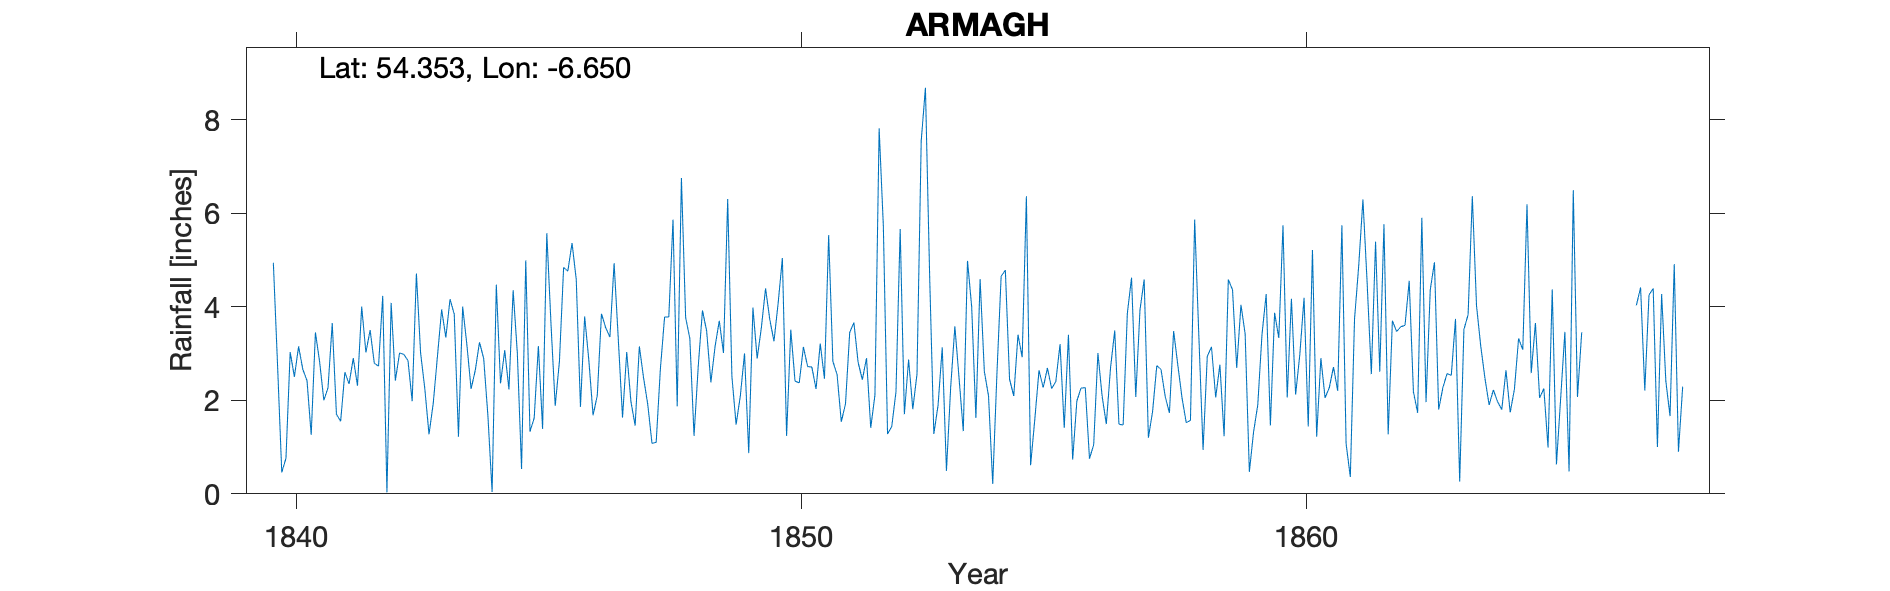

Values plotted in this chart, from the file beside it:
ARMAGH - 10" globe gauge, 30' above grou…, , , , , , , , , , , , , , , , , , , , , , , 
Grid ref, NV979052, Long, -6.65, Lat, 54.35, Elevation, 237, ft, , , , , , , , , , , , , , , 
Station no, RR2879, , , , , , , , , , , , , , , , , , , , , , 
, 1840, 1841, 1842, 1843, 1844, 1845, 1846, 1847, 1848, 1849, 1850, 1851, 1852, 1853, 1854, 1855, 1856, 1857, 1858, 1859, 1860, 1861, 1862
January, 4.94, 2, 2.79, 2.25, 2.64, 4.99, 4.58, 3.03, 1.87, 6.3, 4.08, 5.53, 7.81, 4.68, 4.59, 0.61, 2.26, 4.62, 2.05, 4.36, 5.74, 2.71, 5.76
February, 2.75, 2.27, 2.73, 1.27, 3.24, 1.33, 1.86, 1.97, 6.75, 2.51, 5.04, 2.83, 5.72, 1.28, 2.62, 1.59, 2.27, 2.07, 1.52, 2.69, 2.06, 2.2, 1.27
March, 0.46, 3.65, 4.23, 1.93, 2.89, 1.62, 3.79, 1.46, 3.77, 1.48, 1.24, 2.55, 1.28, 1.89, 2.09, 2.64, 0.75, 3.93, 1.57, 4.04, 4.17, 5.74, 3.7
April, 0.76, 1.7, 0.03, 2.93, 1.67, 3.16, 2.85, 3.15, 3.32, 2.09, 3.51, 1.54, 1.44, 3.13, 0.21, 2.27, 1.05, 4.58, 5.86, 3.42, 2.12, 1.07, 3.47
May, 3.03, 1.55, 4.08, 3.94, 0.04, 1.39, 1.68, 2.48, 1.24, 3, 2.41, 1.92, 2.18, 0.49, 2.57, 2.69, 3.01, 1.2, 3.36, 0.47, 2.98, 0.36, 3.57
June, 2.5, 2.6, 2.42, 3.34, 4.47, 5.57, 2.1, 1.91, 2.73, 0.87, 2.37, 3.45, 5.66, 2.27, 4.65, 2.25, 2.09, 1.76, 0.94, 1.32, 4.19, 3.73, 3.6
July, 3.15, 2.35, 3.01, 4.16, 2.36, 3.63, 3.85, 1.08, 3.92, 3.98, 3.14, 3.66, 1.7, 3.58, 4.78, 2.4, 1.49, 2.74, 2.94, 1.9, 1.44, 4.88, 4.55
August, 2.66, 2.9, 2.98, 3.84, 3.07, 1.88, 3.55, 1.1, 3.48, 2.89, 2.72, 2.81, 2.87, 2.47, 2.45, 3.2, 2.69, 2.66, 3.14, 3.4, 5.21, 6.29, 2.18
September, 2.42, 2.31, 2.85, 1.22, 2.23, 2.83, 3.35, 2.67, 2.38, 3.55, 2.71, 2.44, 1.81, 1.34, 2.09, 1.41, 3.49, 2.08, 2.06, 4.27, 1.22, 4.5, 1.73
October, 1.26, 4, 1.98, 4, 4.35, 4.84, 4.93, 3.78, 3.15, 4.39, 2.24, 2.9, 2.56, 4.98, 3.4, 3.4, 1.49, 1.73, 2.76, 1.46, 2.9, 2.56, 5.9
November, 3.45, 3.02, 4.71, 3.19, 3, 4.76, 3.3, 3.78, 3.7, 3.73, 3.21, 1.41, 7.54, 3.99, 2.92, 0.73, 1.47, 3.48, 1.23, 3.87, 2.05, 5.39, 1.96
December, 2.82, 3.5, 3.01, 2.24, 0.53, 5.36, 1.63, 5.86, 3.01, 3.26, 2.46, 2.11, 8.68, 1.62, 6.36, 1.99, 3.86, 2.75, 4.58, 3.33, 2.27, 2.61, 4.36
Total, 30.2, 31.85, 34.82, 34.31, 30.49, 41.26, 37.47, 32.27, 39.32, 37.05, 35.13, 33.15, 49.25, 31.72, 38.73, 25.18, 25.92, 33.6, 32.01, 34.53, 36.35, 42.04, 42.05
1842 May and Oct, , , , , , , , , , , , , , , , , , , , , , , 
1850 Jan, , , , , , , , , , , , , , , , , , , , , , , 
OBSERVER Rev T R Robinson was Atronomer …, , , , , , , , , , , , , , , , , , , , , , , 
